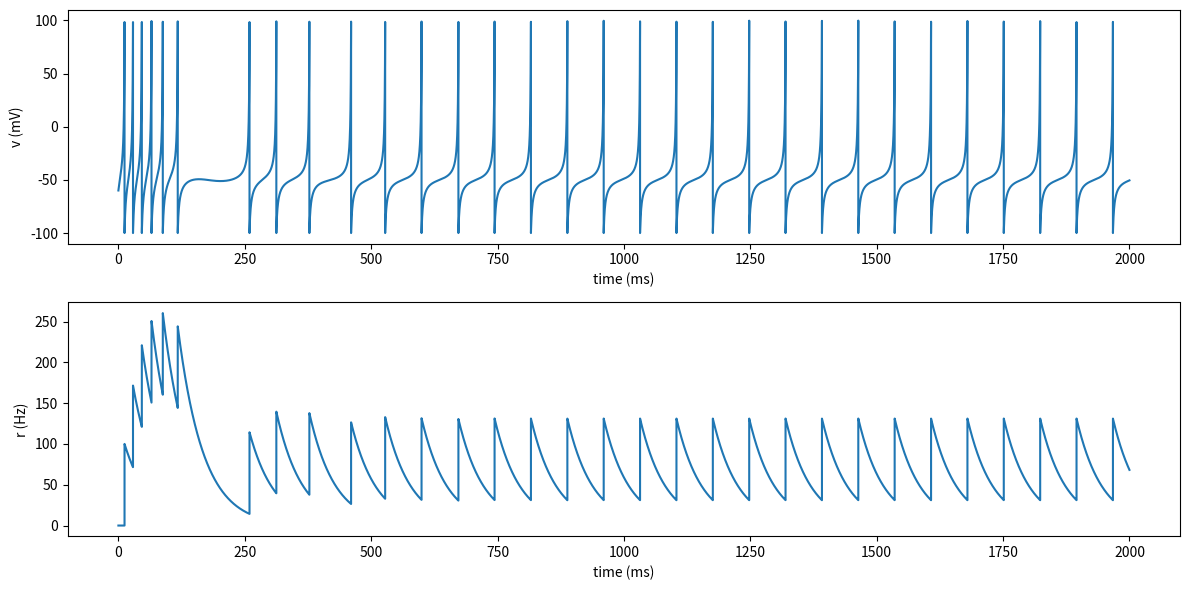

Reproduce this figure in Python.
import numpy as np
import matplotlib.pyplot as plt

# parameter definitions
#######################

# constants
v_cutoff = 100.0
v_reset = -100.0
tau_r = 50.0

# neuron parameters
C = 100.0
k = 0.7
v_r = -60.0
v_t = -40.0
a = 0.02
b = -4.0
d = 2.0
eta = 400.0
tau_x = 250.0

# function definitions
######################


def ik_run(T, dt, C, k, eta, v_r, v_t, a, b, d, tau_x, tau_r):

    v = v_r
    u = 0.0
    x = 0.0
    r = 0.0
    steps = int(T/dt)
    v_hist = []
    r_hist = []
    for step in range(steps):
        dv = (k * (v - v_r) * (v - v_t) + eta - u) / C
        du = a * (b * (v - v_r) - u) + x
        dx = -x/tau_x
        dr = -r/tau_r
        v += dt * dv
        u += dt * du
        x += dt * dx
        r += dt * dr
        if v > v_cutoff:
            v = v_reset
            x += d
            r += 1.0/dt
        v_hist.append(v)
        r_hist.append(r)

    return v_hist, r_hist


# simulation
############

# simulation parameters
T = 2000.0
dt = 1e-2
time = np.arange(int(T/dt))*dt

# simulation
vs, rates = ik_run(T, dt, C, k, eta, v_r, v_t, a, b, d, tau_x, tau_r)

# plotting
##########

fig, axes = plt.subplots(nrows=2, figsize=(12, 6))
ax = axes[0]
ax.plot(time, vs)
ax.set_xlabel("time (ms)")
ax.set_ylabel("v (mV)")
ax = axes[1]
ax.plot(time, rates)
ax.set_xlabel("time (ms)")
ax.set_ylabel("r (Hz)")
plt.tight_layout()
plt.show()
